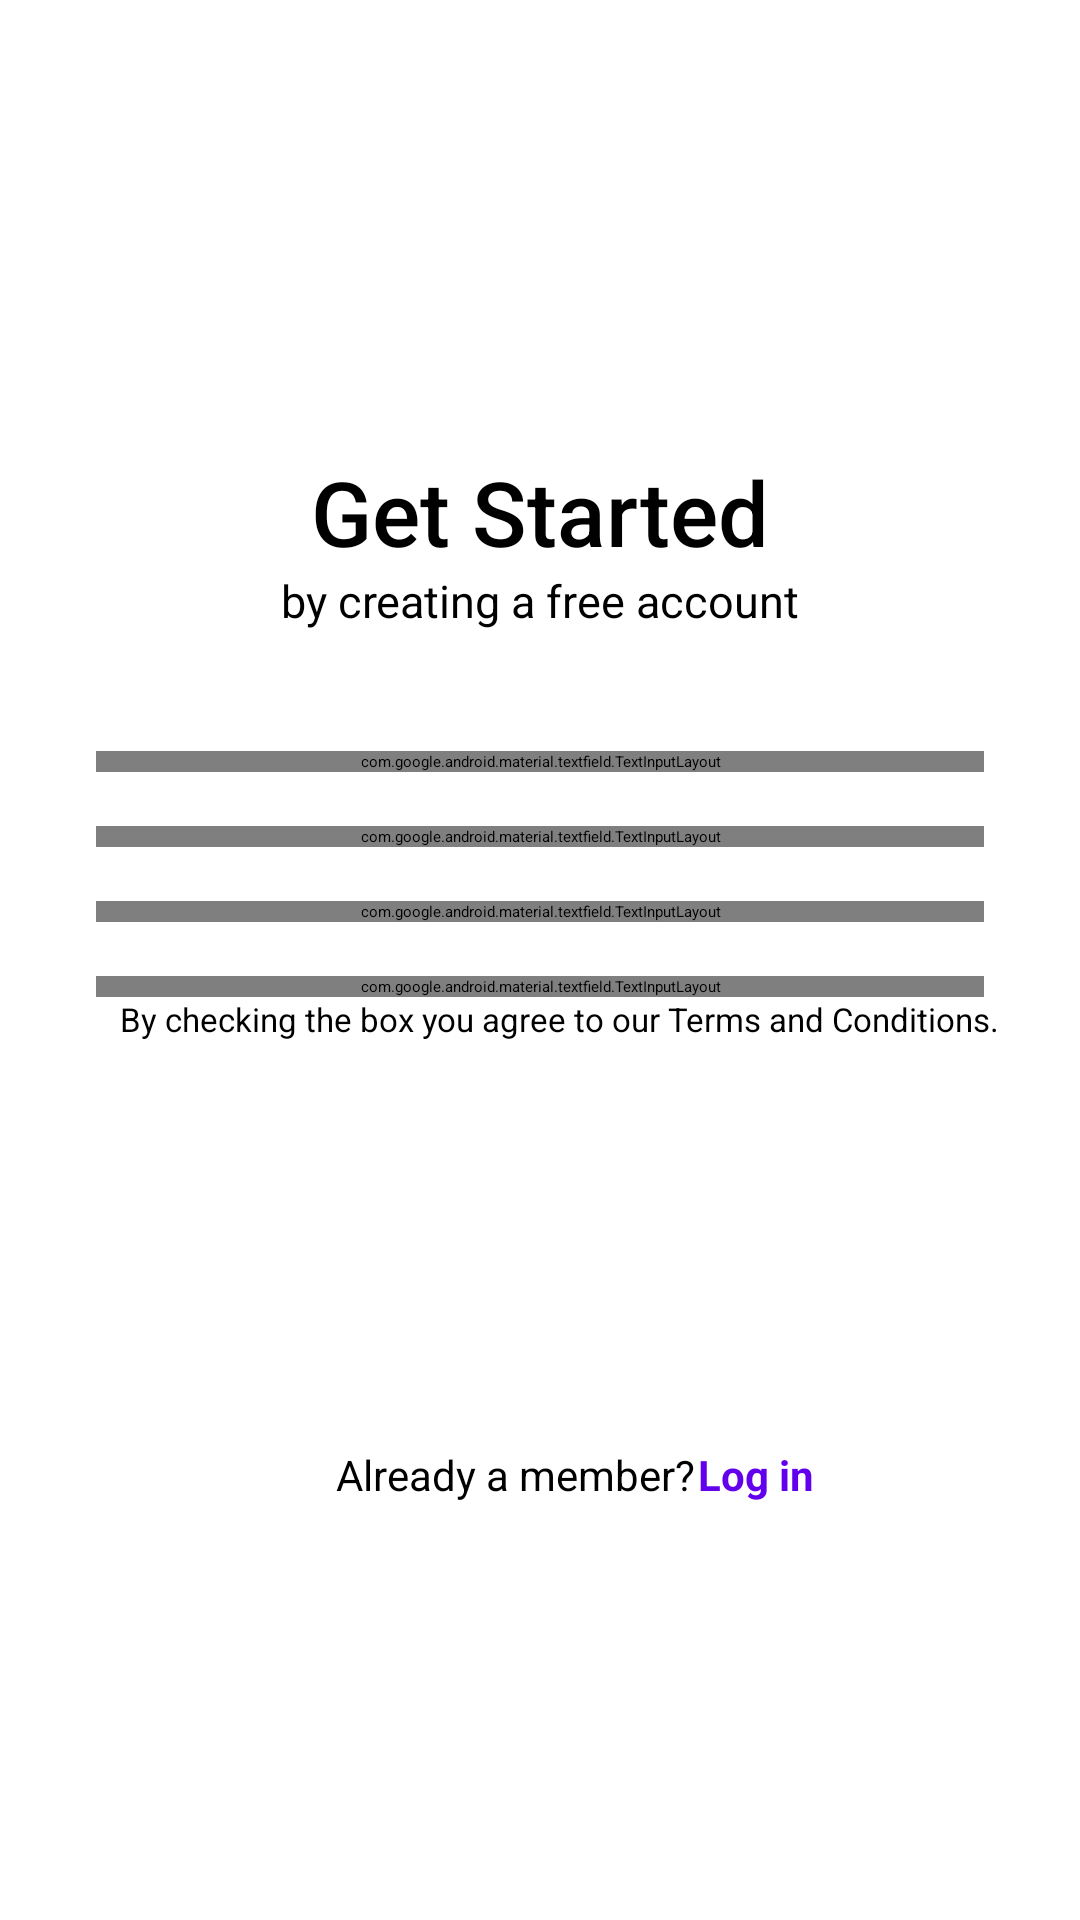

Produce the Android XML layout that renders to this screen, including the resource entries it uses.
<!-- AndroidManifest.xml: application theme Theme.MyApplication -->
<!-- res/layout/activity_sign_up_page.xml -->
<?xml version="1.0" encoding="utf-8"?>
<androidx.constraintlayout.widget.ConstraintLayout xmlns:android="http://schemas.android.com/apk/res/android"
    xmlns:app="http://schemas.android.com/apk/res-auto"
    xmlns:tools="http://schemas.android.com/tools"
    android:id="@+id/constraintLayout"
    android:layout_width="match_parent"
    android:layout_height="match_parent"
    android:background="@color/white"
    tools:context=".CreateAccountActivity">

    <ImageView
        android:id="@+id/imageTop"
        android:layout_width="0dp"
        android:layout_height="200dp"
        android:layout_marginStart="110dp"
        android:layout_marginTop="50dp"
        android:scaleType="fitCenter"
        android:src="@drawable/bg_imagee"
        app:layout_constraintEnd_toEndOf="parent"
        app:layout_constraintStart_toStartOf="parent"
        app:layout_constraintTop_toTopOf="parent" />

    <TextView
        android:id="@+id/getStarted"
        style="@style/GetStarted"
        android:layout_width="wrap_content"
        android:layout_height="wrap_content"
        android:layout_marginTop="-100dp"
        android:text="Get Started"
        app:layout_constraintEnd_toEndOf="parent"
        app:layout_constraintStart_toStartOf="parent"
        app:layout_constraintTop_toBottomOf="@id/imageTop" />

    <TextView
        android:id="@+id/subHead"
        style="@style/SubtitleText"
        android:layout_width="wrap_content"
        android:layout_height="wrap_content"
        android:layout_marginTop="-1dp"
        android:text="by creating a free account"
        app:layout_constraintEnd_toEndOf="parent"
        app:layout_constraintStart_toStartOf="parent"
        app:layout_constraintTop_toBottomOf="@id/getStarted" />

    <com.google.android.material.textfield.TextInputLayout
        android:id="@+id/textInputFullName"
        style="@style/CustomTextInputLayout"
        android:layout_marginStart="32dp"
        android:layout_marginTop="40dp"
        android:layout_marginEnd="32dp"
        android:hint="Full Name"
        app:boxBackgroundMode="outline"
        app:boxStrokeColor="@color/purple_500"
        app:boxStrokeWidth="1dp"
        app:boxStrokeWidthFocused="2dp"
        app:endIconDrawable="@drawable/ic_user"
        app:endIconMode="custom"
        app:endIconTint="@color/black"
        app:layout_constraintEnd_toEndOf="parent"
        app:layout_constraintStart_toStartOf="parent"
        app:layout_constraintTop_toBottomOf="@id/subHead">

        <com.google.android.material.textfield.TextInputEditText
            android:id="@+id/fullName"
            android:layout_width="match_parent"
            android:layout_height="48dp"
            android:inputType="textPersonName"
            android:padding="10dp"
            android:textColor="@color/black" />
    </com.google.android.material.textfield.TextInputLayout>

    <com.google.android.material.textfield.TextInputLayout
        android:id="@+id/textInputValidEmail"
        style="@style/CustomTextInputLayout"
        android:layout_marginStart="32dp"
        android:layout_marginTop="18dp"
        android:layout_marginEnd="32dp"
        android:hint="Valid Email"
        app:boxBackgroundMode="outline"
        app:boxStrokeColor="@color/purple_500"
        app:boxStrokeWidth="1dp"
        app:boxStrokeWidthFocused="2dp"
        app:endIconDrawable="@drawable/ic_mail"
        app:endIconMode="custom"
        app:endIconTint="@color/black"
        app:layout_constraintEnd_toEndOf="parent"
        app:layout_constraintStart_toStartOf="parent"
        app:layout_constraintTop_toBottomOf="@id/textInputFullName">

        <com.google.android.material.textfield.TextInputEditText
            android:id="@+id/validEmail"
            android:layout_width="match_parent"
            android:layout_height="48dp"
            android:inputType="textEmailAddress"
            android:padding="10dp"
            android:textColor="@color/black" />
    </com.google.android.material.textfield.TextInputLayout>

    <com.google.android.material.textfield.TextInputLayout
        android:id="@+id/textInputPhoneNumber"
        style="@style/CustomTextInputLayout"
        android:layout_marginStart="32dp"
        android:layout_marginTop="18dp"
        android:layout_marginEnd="32dp"
        android:hint="Phone Number"
        app:boxBackgroundMode="outline"
        app:boxStrokeColor="@color/purple_500"
        app:boxStrokeWidth="1dp"
        app:boxStrokeWidthFocused="2dp"
        app:endIconDrawable="@drawable/ic_smartphone"
        app:endIconMode="custom"
        app:endIconTint="@color/black"
        app:layout_constraintEnd_toEndOf="parent"
        app:layout_constraintStart_toStartOf="parent"
        app:layout_constraintTop_toBottomOf="@id/textInputValidEmail">

        <com.google.android.material.textfield.TextInputEditText
            android:id="@+id/phoneNumber"
            android:layout_width="match_parent"
            android:layout_height="48dp"
            android:inputType="phone"
            android:padding="10dp"
            android:textColor="@color/black" />
    </com.google.android.material.textfield.TextInputLayout>

    <com.google.android.material.textfield.TextInputLayout
        android:id="@+id/textInputStrongPassword"
        style="@style/CustomTextInputLayout"
        android:layout_marginStart="32dp"
        android:layout_marginTop="18dp"
        android:layout_marginEnd="32dp"
        android:hint="Strong Password"
        app:boxBackgroundMode="outline"
        app:boxStrokeColor="@color/purple_500"
        app:boxStrokeWidth="1dp"
        app:boxStrokeWidthFocused="2dp"
        app:endIconDrawable="@drawable/ic_lock"
        app:endIconMode="custom"
        app:endIconTint="@color/black"
        app:layout_constraintEnd_toEndOf="parent"
        app:layout_constraintStart_toStartOf="parent"
        app:layout_constraintTop_toBottomOf="@id/textInputPhoneNumber">

        <com.google.android.material.textfield.TextInputEditText
            android:id="@+id/strongPassword"
            android:layout_width="match_parent"
            android:layout_height="48dp"
            android:inputType="textPassword"
            android:padding="10dp"
            android:textColor="@color/black" />
    </com.google.android.material.textfield.TextInputLayout>

    <CheckBox
        android:id="@+id/agreementCheck"
        style="@style/ForCheckBox"
        android:layout_width="wrap_content"
        android:layout_height="wrap_content"
        android:layout_marginStart="40dp"
        android:layout_marginTop="0dp"
        android:buttonTint="@color/black"
        android:text="By checking the box you agree to our Terms and Conditions."
        app:layout_constraintStart_toStartOf="parent"
        app:layout_constraintTop_toBottomOf="@id/textInputStrongPassword" />

    <Button
        android:id="@+id/btnNext"
        style="@style/PrimaryButton"
        android:layout_marginStart="34dp"
        android:layout_marginTop="70dp"
        android:layout_marginEnd="34dp"
        android:text="@string/next_button"
        app:layout_constraintEnd_toEndOf="parent"
        app:layout_constraintStart_toStartOf="parent"
        app:layout_constraintTop_toBottomOf="@id/agreementCheck" />

    <TextView
        android:id="@+id/newMember"
        android:layout_width="wrap_content"
        android:layout_height="wrap_content"
        android:layout_marginStart="112dp"
        android:layout_marginTop="5dp"
        android:text="Already a member?"
        android:textColor="@color/black"
        android:textSize="14sp"
        app:layout_constraintStart_toStartOf="parent"
        app:layout_constraintTop_toBottomOf="@id/btnNext" />

    <TextView
        android:id="@+id/tvRegisterNow"
        android:layout_width="wrap_content"
        android:layout_height="wrap_content"
        android:layout_marginStart="1dp"
        android:layout_marginTop="5dp"
        android:text="Log in"
        android:textColor="@color/purple_500"
        android:textSize="14sp"
        android:textStyle="bold"
        app:layout_constraintStart_toEndOf="@id/newMember"
        app:layout_constraintTop_toBottomOf="@id/btnNext" />
</androidx.constraintlayout.widget.ConstraintLayout>
<!-- resources referenced by this layout -->
<resources>
  <color name="black">#000000</color>
  <color name="purple_500">#6200EE</color>
  <color name="white">#FFFFFF</color>
  <string name="next_button">Next &gt;</string>
  <style name="CustomTextInputLayout">
          <item name="android:layout_width">0dp</item>
          <item name="android:layout_height">wrap_content</item>
      </style>
  <style name="ForCheckBox">
          <item name="android:textColor">@color/black</item>
          <item name="android:textSize">11sp</item>
      </style>
  <style name="GetStarted">
          <item name="android:textColor">@color/black</item>
          <item name="android:textSize">30sp</item>
          <item name="android:fontFamily">sans-serif-medium</item>
          <item name="android:textAlignment">center</item>
      </style>
  <style name="PrimaryButton">
          <item name="android:layout_width">0dp</item>
          <item name="android:layout_height">60dp</item>
          <item name="android:backgroundTint">@color/purple_500</item>
          <item name="android:textColor">@android:color/white</item>
      </style>
  <style name="SubtitleText">
          <item name="android:textColor">@color/black</item>
          <item name="android:textSize">15sp</item>
      </style>
</resources>
